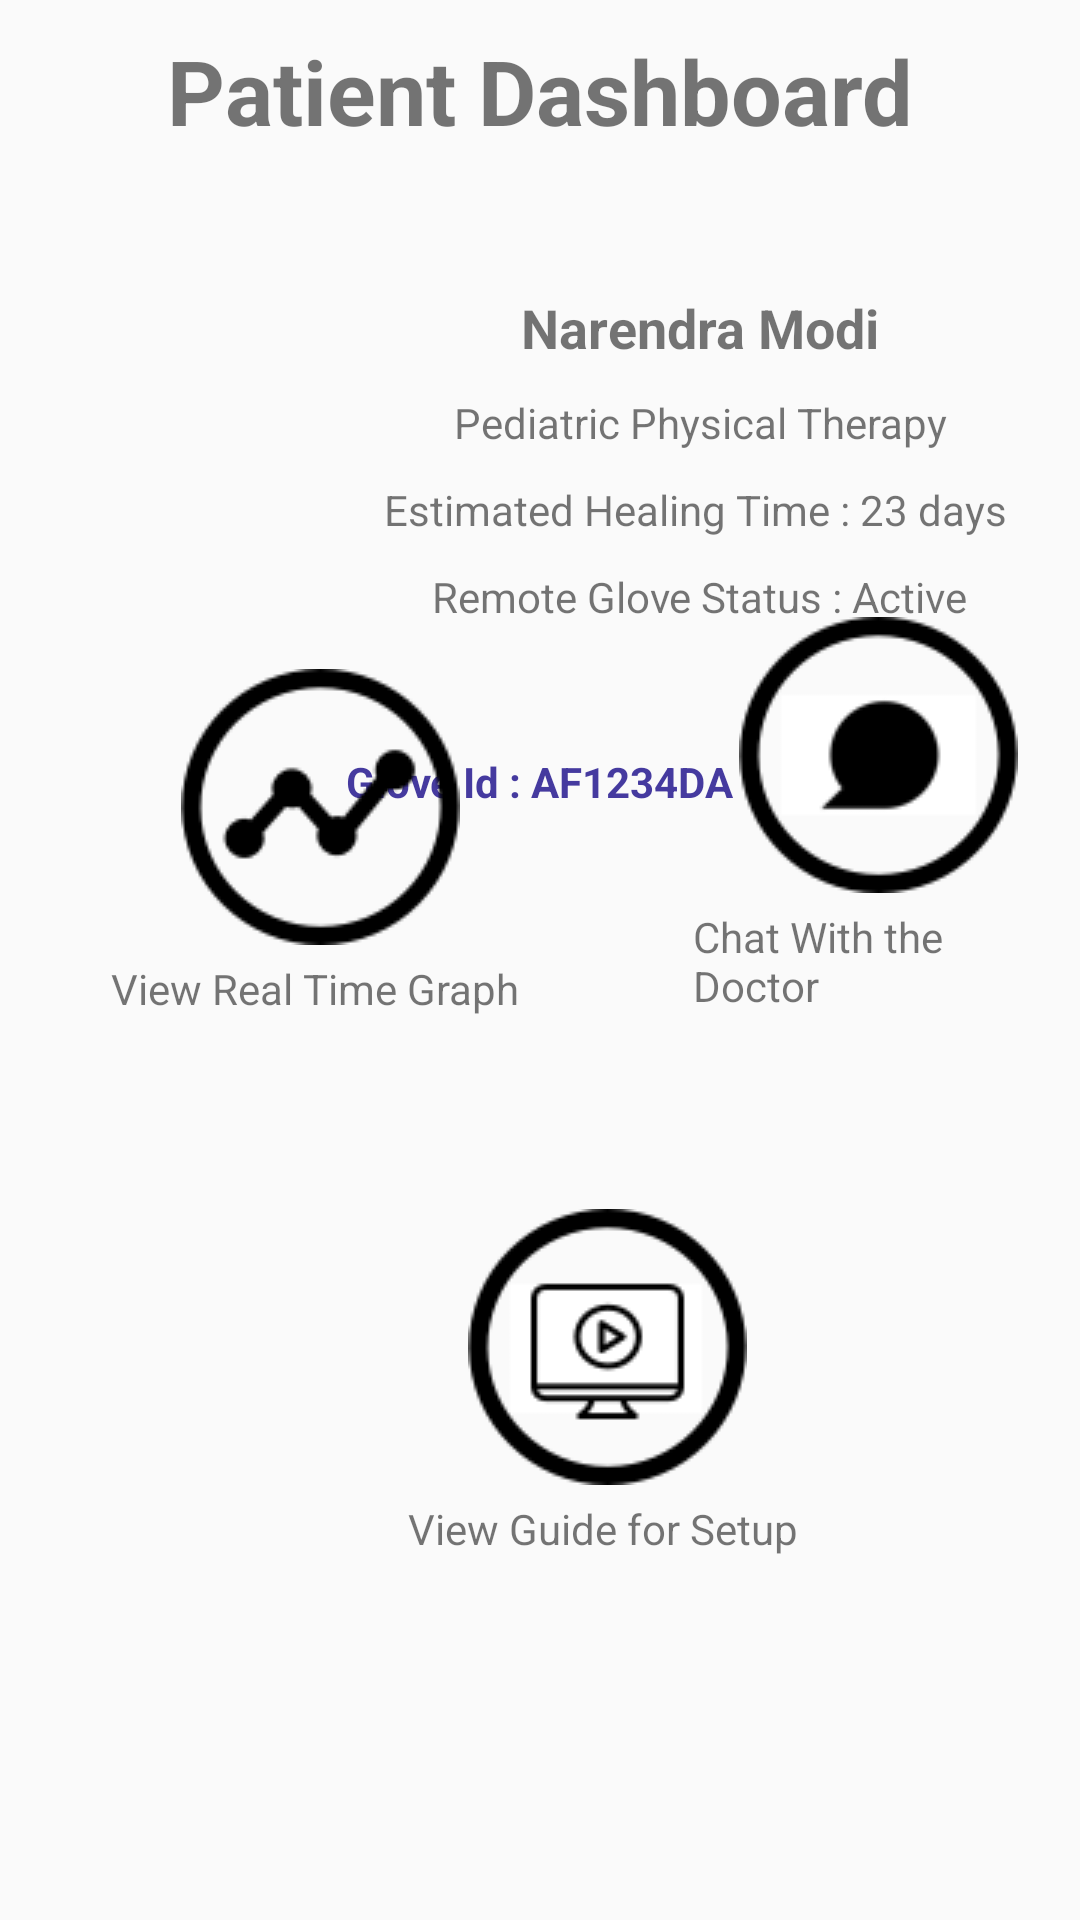

Produce the Android XML layout that renders to this screen, including the resource entries it uses.
<!-- AndroidManifest.xml: activity theme AppTheme.NoActionBar2 -->
<!-- res/layout/activity_main.xml -->
<?xml version="1.0" encoding="utf-8"?>
<RelativeLayout xmlns:android="http://schemas.android.com/apk/res/android"
    xmlns:tools="http://schemas.android.com/tools"
    android:layout_width="match_parent"
    android:layout_height="match_parent"
    tools:context=".MainActivity">

    <RelativeLayout
        android:layout_width="match_parent"
        android:layout_height="wrap_content"
        android:layout_marginTop="10dp">

        <TextView
            android:layout_width="wrap_content"
            android:layout_height="wrap_content"
            android:layout_centerHorizontal="true"
            android:text="Patient Dashboard"
            android:textSize="30sp"
            android:textStyle="bold" />

        <ImageView
            android:id="@+id/iv_logout"
            android:layout_width="30dp"
            android:layout_height="30dp"
            android:layout_alignParentEnd="true"
            android:layout_centerHorizontal="true"
            android:layout_centerVertical="true"
            android:layout_marginRight="10dp"
            android:src="@drawable/vector_logout" />
    </RelativeLayout>


    <ImageView
        android:layout_width="141dp"
        android:layout_height="131dp"
        android:layout_alignParentStart="true"
        android:layout_alignParentTop="true"
        android:layout_marginStart="21dp"
        android:layout_marginTop="90dp"
        android:src="@drawable/namo" />

    <LinearLayout
        android:layout_width="wrap_content"
        android:layout_height="wrap_content"
        android:layout_alignParentTop="true"
        android:layout_alignParentEnd="true"
        android:layout_marginTop="92dp"
        android:layout_marginEnd="16dp"
        android:orientation="vertical">

        <TextView
            android:layout_width="wrap_content"
            android:layout_height="wrap_content"
            android:layout_gravity="center_horizontal"
            android:padding="5dp"
            android:text="Narendra Modi"
            android:textSize="18dp"
            android:textStyle="bold" />

        <TextView
            android:layout_width="wrap_content"
            android:layout_height="wrap_content"
            android:layout_gravity="center_horizontal"
            android:padding="5dp"
            android:text="Pediatric Physical Therapy" />

        <TextView
            android:layout_width="wrap_content"
            android:layout_height="wrap_content"
            android:layout_gravity="center_horizontal"
            android:padding="5dp"
            android:text="Estimated Healing Time : 23 days " />

        <TextView
            android:layout_width="wrap_content"
            android:layout_height="wrap_content"
            android:layout_gravity="center_horizontal"
            android:padding="5dp"
            android:text="Remote Glove Status : Active" />
    </LinearLayout>


    <TextView
        android:layout_width="wrap_content"
        android:layout_height="wrap_content"
        android:layout_alignParentTop="true"
        android:layout_centerHorizontal="true"
        android:layout_gravity="center_horizontal"
        android:layout_marginTop="246dp"
        android:padding="5dp"
        android:text="Glove Id : AF1234DA"
        android:textColor="#453a9f"
        android:textStyle="bold" />

    <LinearLayout
        android:id="@+id/ll_real_time_graph"
        android:layout_width="wrap_content"
        android:layout_height="wrap_content"
        android:layout_alignParentStart="true"
        android:layout_alignParentBottom="true"
        android:layout_marginStart="32dp"
        android:layout_marginBottom="296dp"
        android:orientation="vertical">

        <ImageView
            android:id="@+id/graph"
            android:layout_width="wrap_content"
            android:layout_height="wrap_content"
            android:layout_gravity="center"
            android:src="@drawable/progress" />

        <TextView
            android:layout_width="wrap_content"
            android:layout_height="wrap_content"
            android:layout_below="@+id/graph"
            android:padding="5dp"
            android:text="View Real Time Graph " />
    </LinearLayout>

    <LinearLayout
        android:id="@+id/ll_chat"
        android:layout_width="wrap_content"
        android:layout_height="wrap_content"
        android:layout_alignParentStart="true"
        android:layout_alignParentBottom="true"
        android:layout_marginStart="226dp"
        android:layout_marginBottom="297dp"
        android:orientation="vertical">

        <ImageView
            android:id="@+id/chat"
            android:layout_width="wrap_content"
            android:layout_height="wrap_content"
            android:layout_gravity="center"
            android:src="@drawable/chat" />

        <TextView
            android:layout_width="wrap_content"
            android:layout_height="wrap_content"
            android:layout_below="@+id/graph"
            android:padding="5dp"
            android:text="Chat With the Doctor " />
    </LinearLayout>

    <LinearLayout
        android:id="@+id/ll_guide"
        android:layout_width="wrap_content"
        android:layout_height="wrap_content"
        android:layout_alignParentStart="true"
        android:layout_alignParentBottom="true"
        android:layout_marginStart="131dp"
        android:layout_marginBottom="116dp"
        android:orientation="vertical">

        <ImageView
            android:id="@+id/tutorial"
            android:layout_width="wrap_content"
            android:layout_height="wrap_content"
            android:layout_gravity="center"
            android:src="@drawable/tutorial" />

        <TextView
            android:layout_width="wrap_content"
            android:layout_height="wrap_content"
            android:layout_below="@+id/graph"
            android:padding="5dp"
            android:text="View Guide for Setup " />
    </LinearLayout>


</RelativeLayout>
<!-- resources referenced by this layout -->
<resources>
  <!-- drawable chat: png bitmap (drawable, 4123 bytes) -->
  <!-- drawable progress: png bitmap (drawable, 3884 bytes) -->
  <!-- drawable tutorial: png bitmap (drawable, 4864 bytes) -->
  <style name="AppTheme.NoActionBar2" parent="Theme.AppCompat.Light.NoActionBar">
          <item name="windowActionBar">false</item>
          <item name="windowNoTitle">true</item>
      </style>
</resources>
